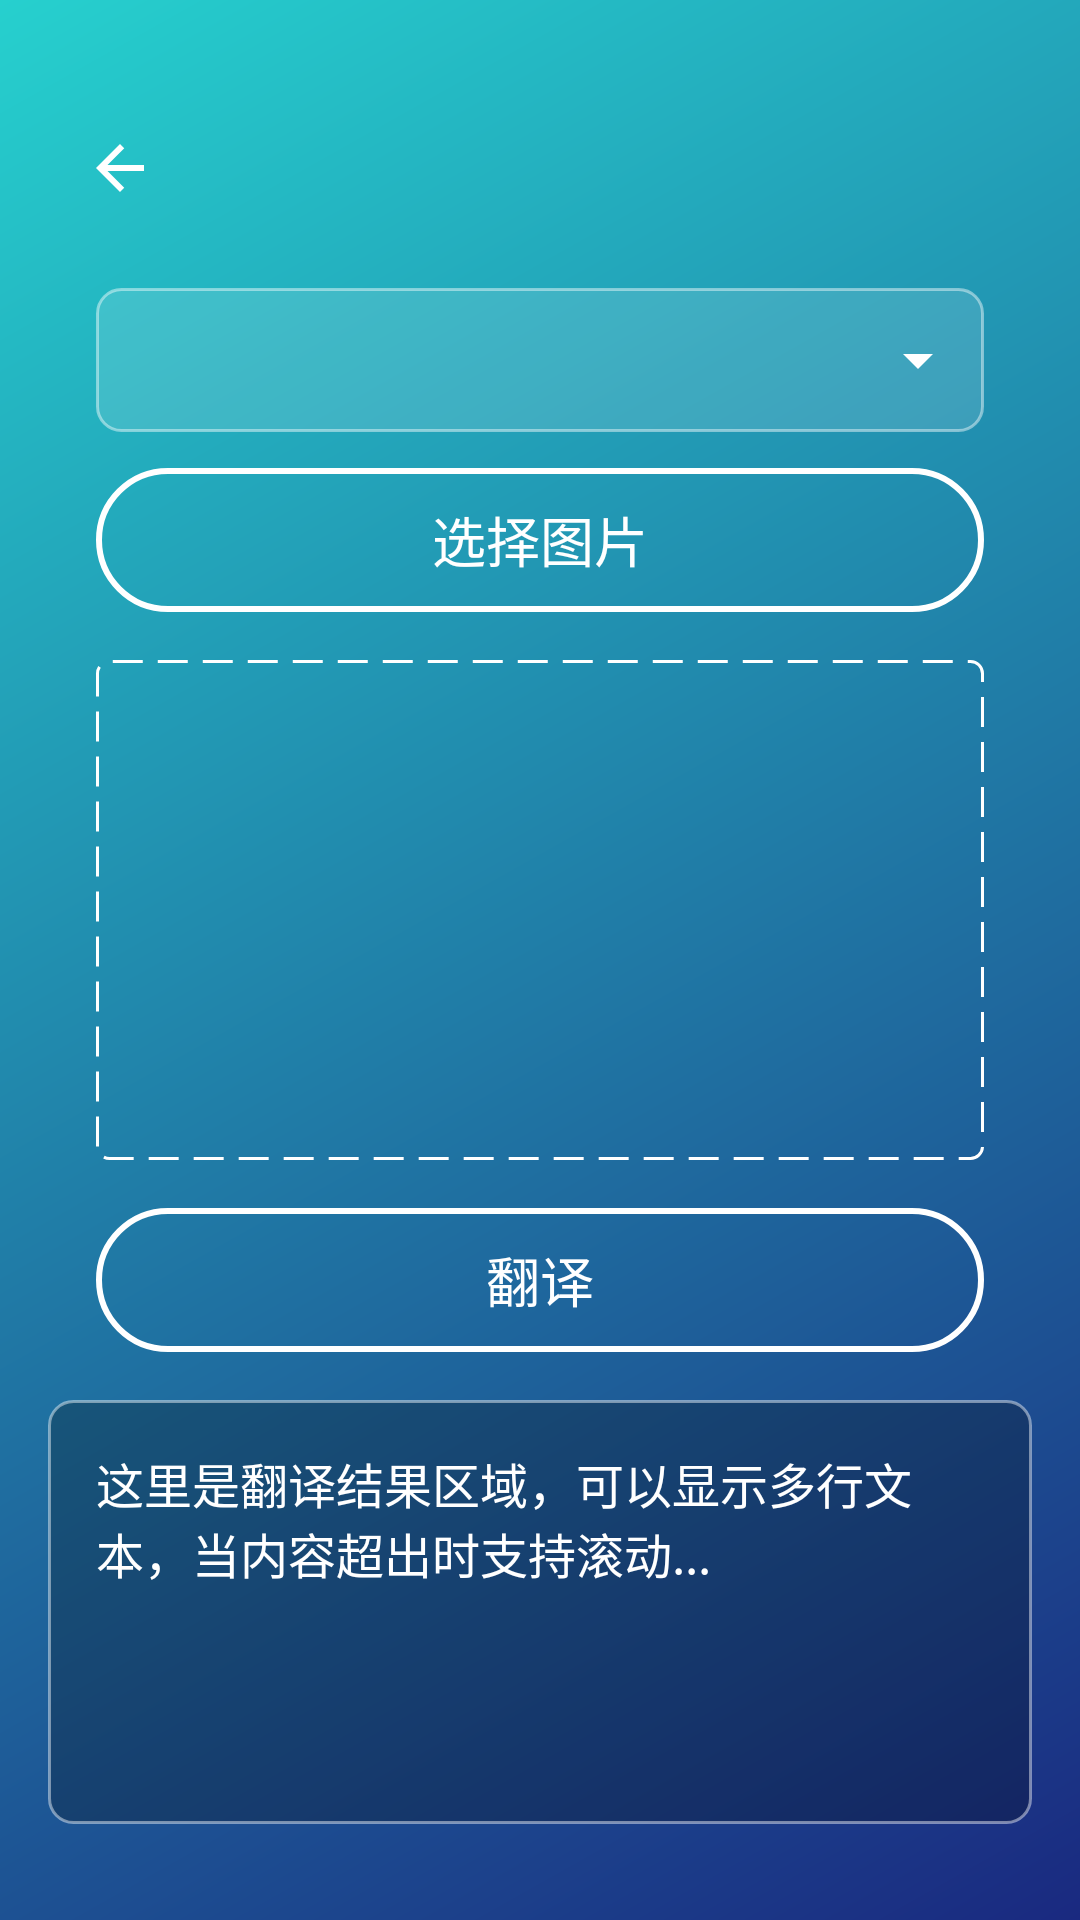

Here is an Android app screen rendered from its layout file. Give the layout XML and the strings, colors and styles it references.
<!-- AndroidManifest.xml: application theme Theme.EnglishTools -->
<!-- res/layout/fragment_image_translation.xml -->
<?xml version="1.0" encoding="utf-8"?>
<layout xmlns:android="http://schemas.android.com/apk/res/android"
    xmlns:app="http://schemas.android.com/apk/res-auto"
    xmlns:tools="http://schemas.android.com/tools">

    <androidx.core.widget.NestedScrollView
        android:layout_width="match_parent"
        android:layout_height="match_parent"
        android:background="@drawable/bg_gradient"
        android:fillViewport="true"
        tools:context=".ui.youdao.ImageTranslationFragment">

        <androidx.constraintlayout.widget.ConstraintLayout
            android:layout_width="match_parent"
            android:layout_height="wrap_content"
            android:padding="16dp">

            
            <ImageButton
                android:id="@+id/btnBack"
                android:layout_width="48dp"
                android:layout_height="48dp"
                android:layout_marginTop="16dp"
                android:background="?selectableItemBackgroundBorderless"
                android:contentDescription="@string/back"
                android:src="@drawable/ic_arrow_back"
                app:layout_constraintStart_toStartOf="parent"
                app:layout_constraintTop_toTopOf="parent"
                app:tint="#FFFFFF" />

            
            <Spinner
                android:id="@+id/spinnerLanguage"
                android:layout_width="0dp"
                android:layout_height="48dp"
                android:layout_marginStart="16dp"
                android:layout_marginTop="16dp"
                android:layout_marginEnd="16dp"
                android:background="@drawable/spinner_background"
                android:popupBackground="@drawable/spinner_popup_bg_light"
                android:textColor="#FFFFFF"
                android:gravity="center_vertical"
                android:paddingStart="16dp"
                android:paddingEnd="40dp"
                app:layout_constraintEnd_toEndOf="parent"
                app:layout_constraintStart_toStartOf="parent"
                app:layout_constraintTop_toBottomOf="@id/btnBack" />

            
            <Button
                android:id="@+id/btnSelectImage"
                android:layout_width="0dp"
                android:layout_height="48dp"
                android:layout_marginStart="16dp"
                android:layout_marginTop="12dp"
                android:layout_marginEnd="16dp"
                android:text="选择图片"
                android:textAllCaps="false"
                android:textColor="#FFFFFF"
                android:textSize="18sp"
                android:background="@drawable/btn_transparent_border"
                app:layout_constraintEnd_toEndOf="parent"
                app:layout_constraintStart_toStartOf="parent"
                app:layout_constraintTop_toBottomOf="@id/spinnerLanguage" />

            
            <ImageView
                android:id="@+id/ivPreview"
                android:layout_width="0dp"
                android:layout_height="0dp"
                android:layout_marginStart="16dp"
                android:layout_marginTop="16dp"
                android:layout_marginEnd="16dp"
                android:adjustViewBounds="true"
                android:maxHeight="200dp"
                android:background="@drawable/image_preview_transparent"
                android:contentDescription="图片预览"
                android:scaleType="fitCenter"
                app:layout_constraintDimensionRatio="H,16:9"
                app:layout_constraintEnd_toEndOf="parent"
                app:layout_constraintStart_toStartOf="parent"
                app:layout_constraintTop_toBottomOf="@id/btnSelectImage" />

            
            <Button
                android:id="@+id/btnTranslate"
                android:layout_width="0dp"
                android:layout_height="48dp"
                android:layout_marginStart="16dp"
                android:layout_marginTop="16dp"
                android:layout_marginEnd="16dp"
                android:text="@string/translate"
                android:textAllCaps="false"
                android:enabled="false"
                android:textColor="#FFFFFF"
                android:textSize="18sp"
                android:background="@drawable/btn_transparent_border"
                app:layout_constraintEnd_toEndOf="parent"
                app:layout_constraintStart_toStartOf="parent"
                app:layout_constraintTop_toBottomOf="@id/ivPreview" />

            
            <ProgressBar
                android:id="@+id/progressBar"
                android:layout_width="64dp"
                android:layout_height="64dp"
                android:indeterminateTint="#FFFFFF"
                android:visibility="gone"
                app:layout_constraintEnd_toEndOf="parent"
                app:layout_constraintStart_toStartOf="parent"
                app:layout_constraintTop_toBottomOf="@id/btnTranslate" />

            
            <androidx.core.widget.NestedScrollView
                android:id="@+id/resultScrollView"
                android:layout_width="0dp"
                android:layout_height="0dp"
                android:layout_marginTop="16dp"
                android:layout_marginBottom="16dp"
                android:fillViewport="true"
                app:layout_constraintBottom_toBottomOf="parent"
                app:layout_constraintEnd_toEndOf="parent"
                app:layout_constraintStart_toStartOf="parent"
                app:layout_constraintTop_toBottomOf="@id/progressBar">

                <TextView
                    android:id="@+id/tvResult"
                    android:layout_width="match_parent"
                    android:layout_height="wrap_content"
                    android:background="@drawable/textview_bg_semitransparent"
                    android:gravity="start"
                    android:padding="16dp"
                    android:textColor="#FFFFFF"
                    android:textIsSelectable="true"
                    android:textSize="16sp"
                    android:text="这里是翻译结果区域，可以显示多行文本，当内容超出时支持滚动..." />
            </androidx.core.widget.NestedScrollView>

        </androidx.constraintlayout.widget.ConstraintLayout>
    </androidx.core.widget.NestedScrollView>
</layout>
<!-- resources referenced by this layout -->
<resources>
  <!-- drawable bg_gradient (drawable) -->
  <?xml version="1.0" encoding="utf-8"?>
  <shape xmlns:android="http://schemas.android.com/apk/res/android">
      <gradient
          android:startColor="#1A2980"
          android:endColor="#26D0CE"
          android:angle="135"/>
  </shape>
  <!-- drawable btn_transparent_border (drawable) -->
  <?xml version="1.0" encoding="utf-8"?>
  <shape xmlns:android="http://schemas.android.com/apk/res/android"
      android:shape="rectangle">
      <corners android:radius="24dp"/>
      <stroke
          android:width="2dp"
          android:color="#FFFFFF"/>
      <solid android:color="#00000000"/>
  </shape>
  <!-- drawable ic_arrow_back (drawable) -->
  <?xml version="1.0" encoding="utf-8"?>
  <vector xmlns:android="http://schemas.android.com/apk/res/android"
      android:width="24dp"
      android:height="24dp"
      android:viewportWidth="24"
      android:viewportHeight="24"
      android:tint="?attr/colorControlNormal">
  
      <path
          android:fillColor="@android:color/black"
          android:pathData="M20,11H7.83l5.59,-5.59L12,4l-8,8 8,8 1.41,-1.41L7.83,13H20v-2z"/>
  
  </vector>
  <!-- drawable image_preview_transparent (drawable) -->
  <?xml version="1.0" encoding="utf-8"?>
  <shape xmlns:android="http://schemas.android.com/apk/res/android"
      android:shape="rectangle">
      
      <solid android:color="#00000000"/>
  
      
      <stroke
          android:width="1dp"
          android:color="#FFFFFF"
          android:dashWidth="10dp"
          android:dashGap="5dp"/>
  
      
      <corners android:radius="4dp"/>
  </shape>
  <!-- drawable spinner_background (drawable) -->
  <?xml version="1.0" encoding="utf-8"?>
  <selector xmlns:android="http://schemas.android.com/apk/res/android">
      <item>
          <layer-list>
              
              <item>
                  <shape android:shape="rectangle">
                      <solid android:color="#20FFFFFF" /> 
                      <corners android:radius="8dp" />
                      <stroke
                          android:width="1dp"
                          android:color="#70FFFFFF" /> 
                  </shape>
              </item>
  
              
              <item
                  android:drawable="@drawable/ic_arrow_drop_down_white"
              android:gravity="center_vertical|end"
              android:right="10dp"
              android:width="24dp"
              android:height="24dp" />
          </layer-list>
      </item>
  </selector>
  <!-- drawable spinner_popup_bg_light (drawable) -->
  <?xml version="1.0" encoding="utf-8"?>
  <shape xmlns:android="http://schemas.android.com/apk/res/android"
      android:shape="rectangle">
      <corners android:radius="8dp"/>
      <solid android:color="#D0FFFFFF"/> 
  </shape>
  <!-- drawable textview_bg_semitransparent (drawable) -->
  <?xml version="1.0" encoding="utf-8"?>
  <shape xmlns:android="http://schemas.android.com/apk/res/android"
      android:shape="rectangle">
      
      <solid android:color="#40000000"/>
  
      
      <corners android:radius="8dp"/>
  
      
      <stroke
          android:width="1dp"
          android:color="#70FFFFFF"/>
  </shape>
  <string name="back">返回上页</string>
  <string name="translate">翻译</string>
  <style name="Theme.EnglishTools" parent="Theme.AppCompat.Light.NoActionBar">
          <item name="colorPrimary">@color/purple_500</item>
          <item name="colorPrimaryDark">@color/purple_700</item>
          <item name="colorAccent">@color/teal_200</item>
      </style>
  <!-- drawable ic_arrow_drop_down_white (drawable) -->
  <vector xmlns:android="http://schemas.android.com/apk/res/android"
      android:width="24dp"
      android:height="24dp"
      android:viewportWidth="24"
      android:viewportHeight="24"
      android:tint="#FFFFFF"> 
      <path
          android:fillColor="#FF000000"
          android:pathData="M7 10l5 5 5-5z"/>
  </vector>
  <!-- not gathered from this repository: default colours our renderer supplied (Android Studio template values) -->
  <color name="purple_500">#FF6200EE</color>
  <color name="purple_700">#FF3700B3</color>
  <color name="teal_200">#FF03DAC5</color>
</resources>
